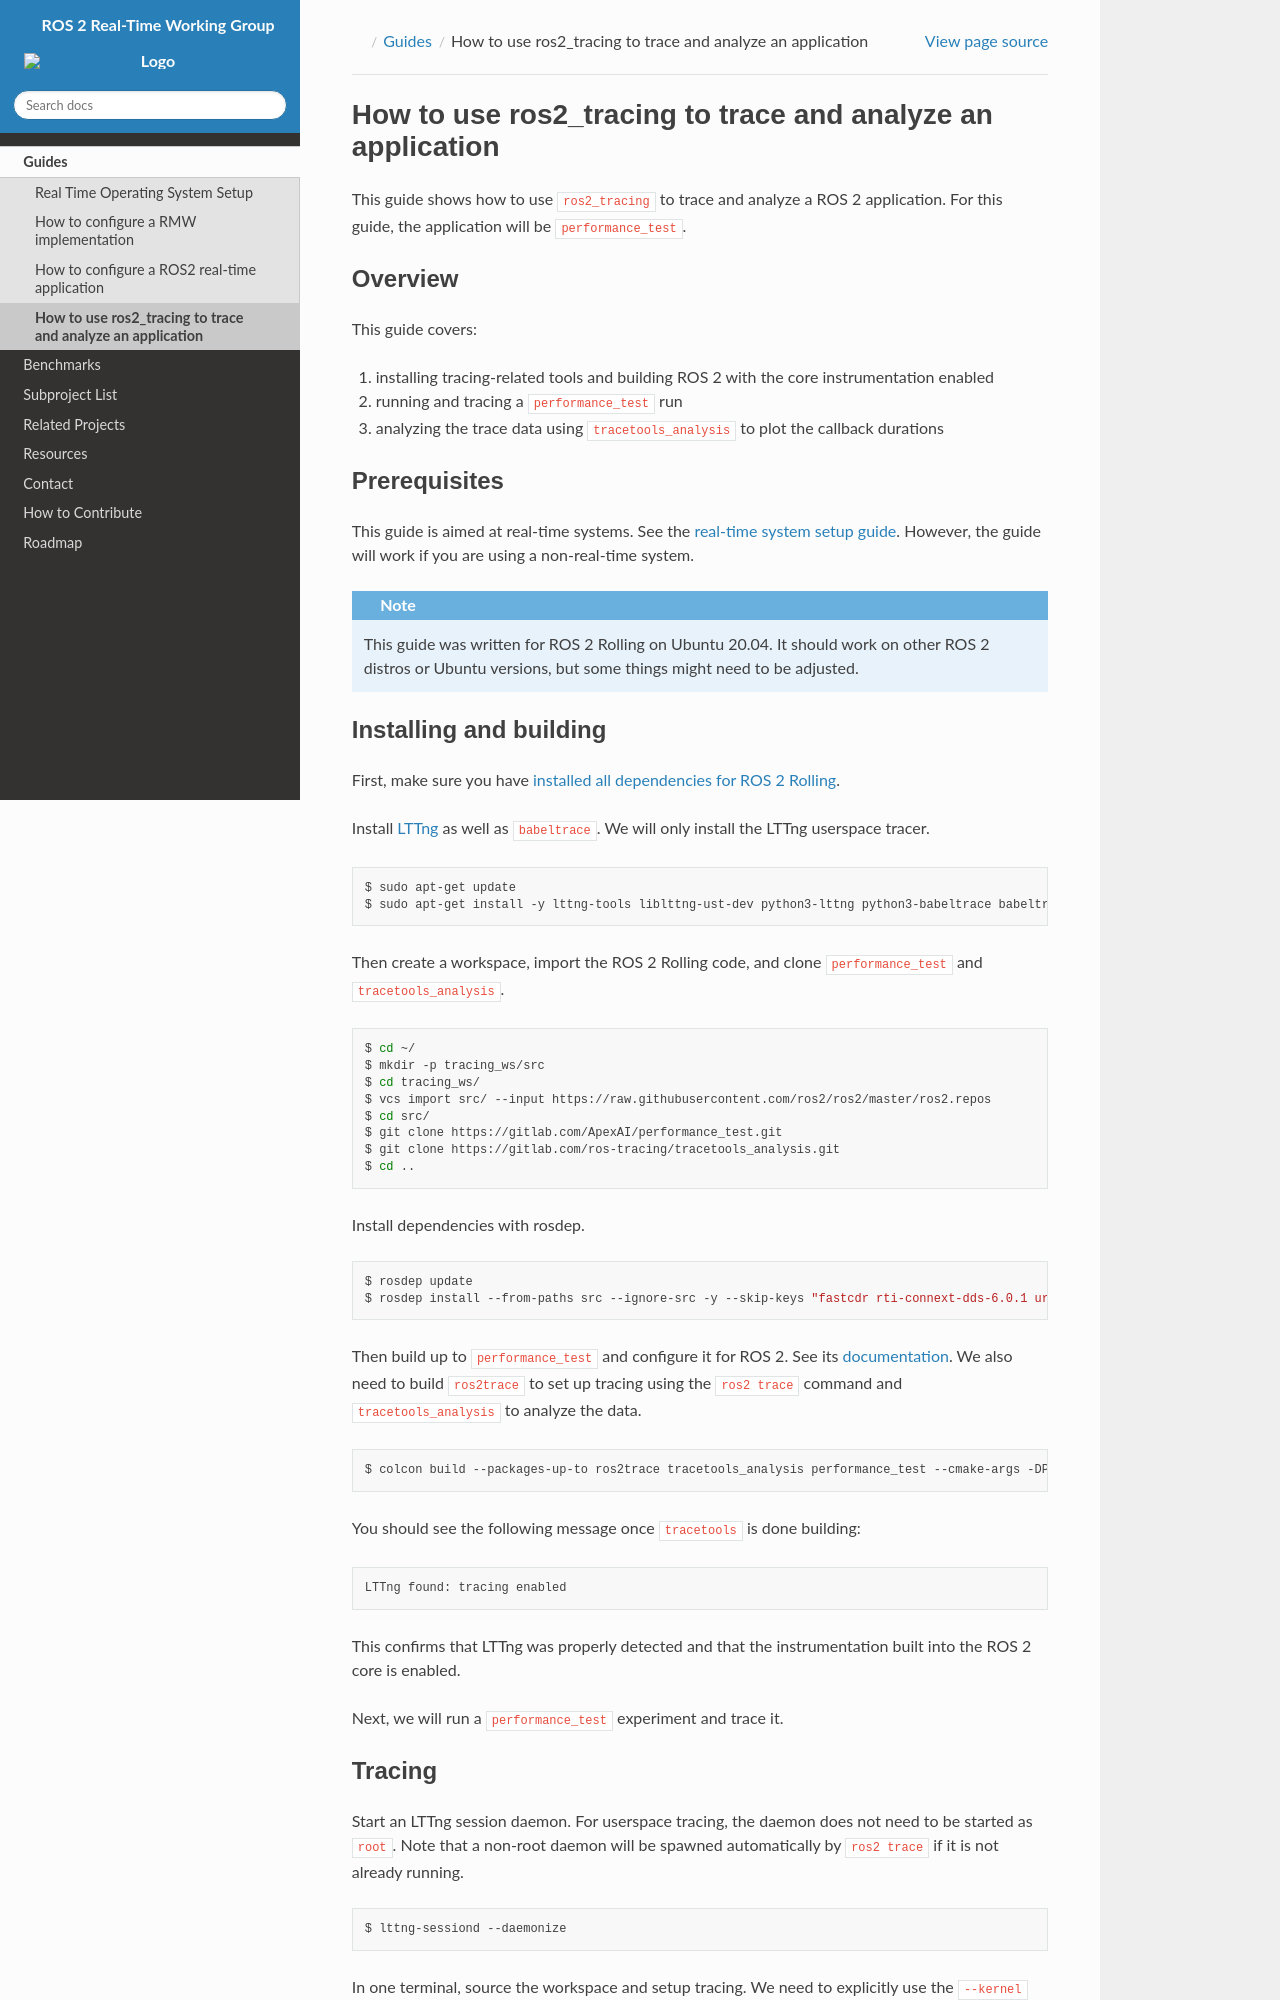

repository: ros-realtime/ros-realtime.github.io · page: Guides/ros2_tracing_trace_and_analyze.html · generator: sphinx

# How to use ros2_tracing to trace and analyze an application

This guide shows how to use [`ros2_tracing`](https://github.com/ros2/ros2_tracing) to trace and analyze a ROS 2 application.
For this guide, the application will be [`performance_test`](https://gitlab.com/ApexAI/performance_test).

## Overview

This guide covers:

1. installing tracing-related tools and building ROS 2 with the core instrumentation enabled
1. running and tracing a `performance_test` run
1. analyzing the trace data using [`tracetools_analysis`](https://gitlab.com/ros-tracing/tracetools_analysis) to plot the callback durations

## Prerequisites

This guide is aimed at real-time systems.
See the [real-time system setup guide](Real-Time-Operating-System-Setup/Real-Time-Linux/rt_linux_index.md).
However, the guide will work if you are using a non-real-time system.

```eval_rst
.. note::
   This guide was written for ROS 2 Rolling on Ubuntu 20.04. It should work on other ROS 2 distros or Ubuntu versions, but some things might need to be adjusted.
```

## Installing and building

First, make sure you have [installed all dependencies for ROS 2 Rolling](https://docs.ros.org/en/rolling/Installation/Ubuntu-Development-Setup.html).

Install [LTTng](https://lttng.org/docs/) as well as `babeltrace`.
We will only install the LTTng userspace tracer.

```sh
$ sudo apt-get update
$ sudo apt-get install -y lttng-tools liblttng-ust-dev python3-lttng python3-babeltrace babeltrace
```

Then create a workspace, import the ROS 2 Rolling code, and clone `performance_test` and `tracetools_analysis`.

```sh
$ cd ~/
$ mkdir -p tracing_ws/src
$ cd tracing_ws/
$ vcs import src/ --input https://raw.githubusercontent.com/ros2/ros2/master/ros2.repos
$ cd src/
$ git clone https://gitlab.com/ApexAI/performance_test.git
$ git clone https://gitlab.com/ros-tracing/tracetools_analysis.git
$ cd ..
```

Install dependencies with rosdep.
```sh
$ rosdep update
$ rosdep install --from-paths src --ignore-src -y --skip-keys "fastcdr rti-connext-dds-6.0.1 urdfdom_headers"
```

Then build up to `performance_test` and configure it for ROS 2.
See its [documentation](https://gitlab.com/ApexAI/performance_test#ros-2-middleware-plugins).
We also need to build `ros2trace` to set up tracing using the `ros2 trace` command and `tracetools_analysis` to analyze the data.

```sh
$ colcon build --packages-up-to ros2trace tracetools_analysis performance_test --cmake-args -DPERFORMANCE_TEST_RCLCPP_ENABLED=ON
```

You should see the following message once `tracetools` is done building:

```sh
LTTng found: tracing enabled
```

This confirms that LTTng was properly detected and that the instrumentation built into the ROS 2 core is enabled.

Next, we will run a `performance_test` experiment and trace it.
